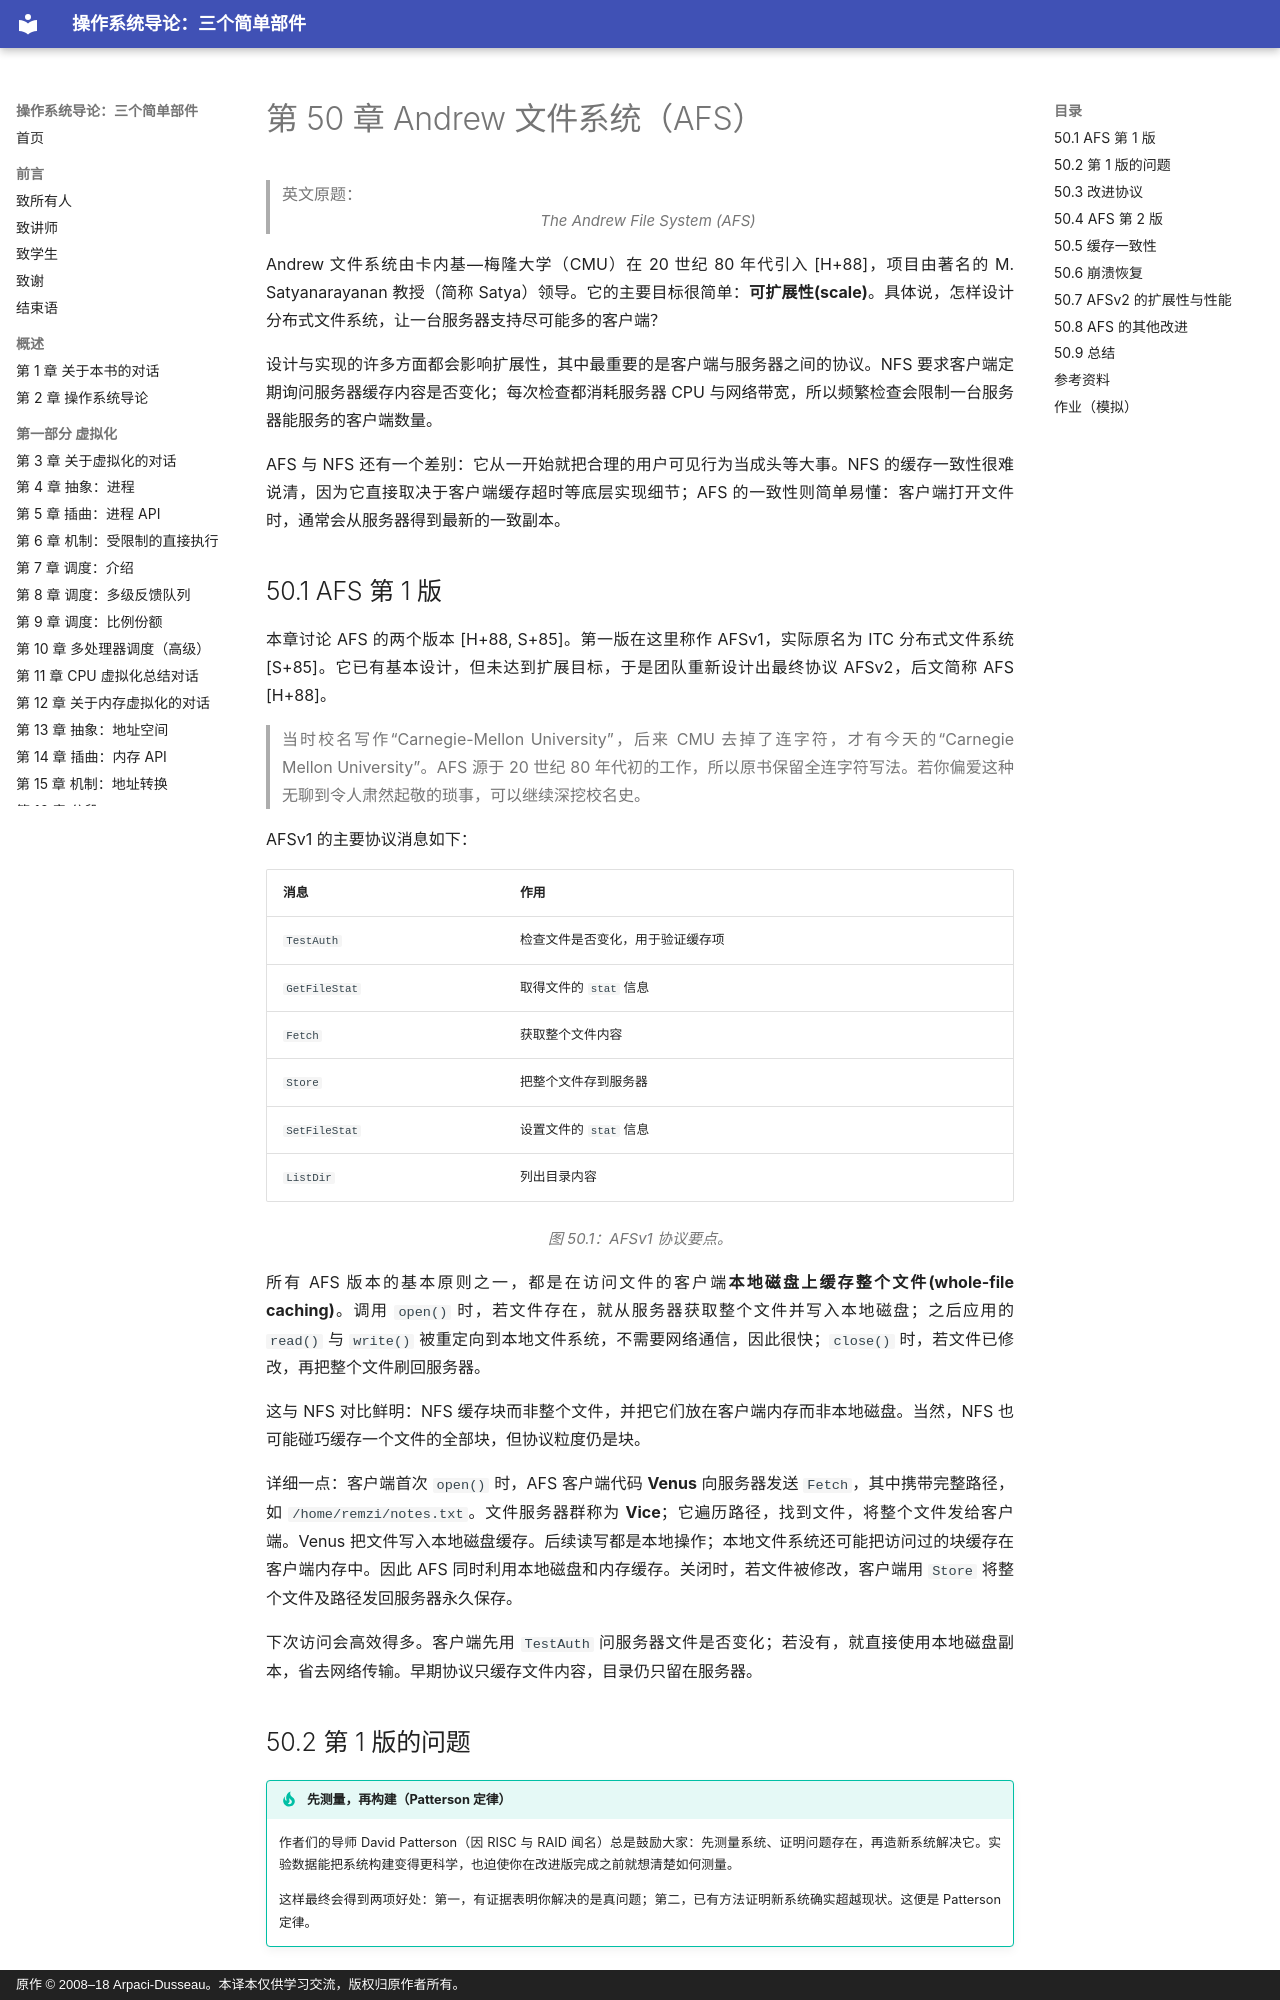

repository: wdwkmooop/ostep-zn · page: 50-afs.html · generator: mkdocs · copyright: 原作 © 2008–18 Arpaci-Dusseau。本译本仅供学习交流，版权归原作者所有。

# 第 50 章 Andrew 文件系统（AFS）

> 英文原题：*The Andrew File System (AFS)*

Andrew 文件系统由卡内基—梅隆大学（CMU）在 20 世纪 80 年代引入 [H+88]，项目由著名的 M. Satyanarayanan 教授（简称 Satya）领导。它的主要目标很简单：**可扩展性(scale)**。具体说，怎样设计分布式文件系统，让一台服务器支持尽可能多的客户端？

设计与实现的许多方面都会影响扩展性，其中最重要的是客户端与服务器之间的协议。NFS 要求客户端定期询问服务器缓存内容是否变化；每次检查都消耗服务器 CPU 与网络带宽，所以频繁检查会限制一台服务器能服务的客户端数量。

AFS 与 NFS 还有一个差别：它从一开始就把合理的用户可见行为当成头等大事。NFS 的缓存一致性很难说清，因为它直接取决于客户端缓存超时等底层实现细节；AFS 的一致性则简单易懂：客户端打开文件时，通常会从服务器得到最新的一致副本。

## 50.1 AFS 第 1 版

本章讨论 AFS 的两个版本 [H+88, S+85]。第一版在这里称作 AFSv1，实际原名为 ITC 分布式文件系统 [S+85]。它已有基本设计，但未达到扩展目标，于是团队重新设计出最终协议 AFSv2，后文简称 AFS [H+88]。

> 当时校名写作“Carnegie-Mellon University”，后来 CMU 去掉了连字符，才有今天的“Carnegie Mellon University”。AFS 源于 20 世纪 80 年代初的工作，所以原书保留全连字符写法。若你偏爱这种无聊到令人肃然起敬的琐事，可以继续深挖校名史。

AFSv1 的主要协议消息如下：

| 消息 | 作用 |
|---|---|
| `TestAuth` | 检查文件是否变化，用于验证缓存项 |
| `GetFileStat` | 取得文件的 `stat` 信息 |
| `Fetch` | 获取整个文件内容 |
| `Store` | 把整个文件存到服务器 |
| `SetFileStat` | 设置文件的 `stat` 信息 |
| `ListDir` | 列出目录内容 |

*图 50.1：AFSv1 协议要点。*

所有 AFS 版本的基本原则之一，都是在访问文件的客户端**本地磁盘上缓存整个文件(whole-file caching)**。调用 `open()` 时，若文件存在，就从服务器获取整个文件并写入本地磁盘；之后应用的 `read()` 与 `write()` 被重定向到本地文件系统，不需要网络通信，因此很快；`close()` 时，若文件已修改，再把整个文件刷回服务器。

这与 NFS 对比鲜明：NFS 缓存块而非整个文件，并把它们放在客户端内存而非本地磁盘。当然，NFS 也可能碰巧缓存一个文件的全部块，但协议粒度仍是块。

详细一点：客户端首次 `open()` 时，AFS 客户端代码 **Venus** 向服务器发送 `Fetch`，其中携带完整路径，如 `/home/remzi/notes.txt`。文件服务器群称为 **Vice**；它遍历路径，找到文件，将整个文件发给客户端。Venus 把文件写入本地磁盘缓存。后续读写都是本地操作；本地文件系统还可能把访问过的块缓存在客户端内存中。因此 AFS 同时利用本地磁盘和内存缓存。关闭时，若文件被修改，客户端用 `Store` 将整个文件及路径发回服务器永久保存。

下次访问会高效得多。客户端先用 `TestAuth` 问服务器文件是否变化；若没有，就直接使用本地磁盘副本，省去网络传输。早期协议只缓存文件内容，目录仍只留在服务器。
